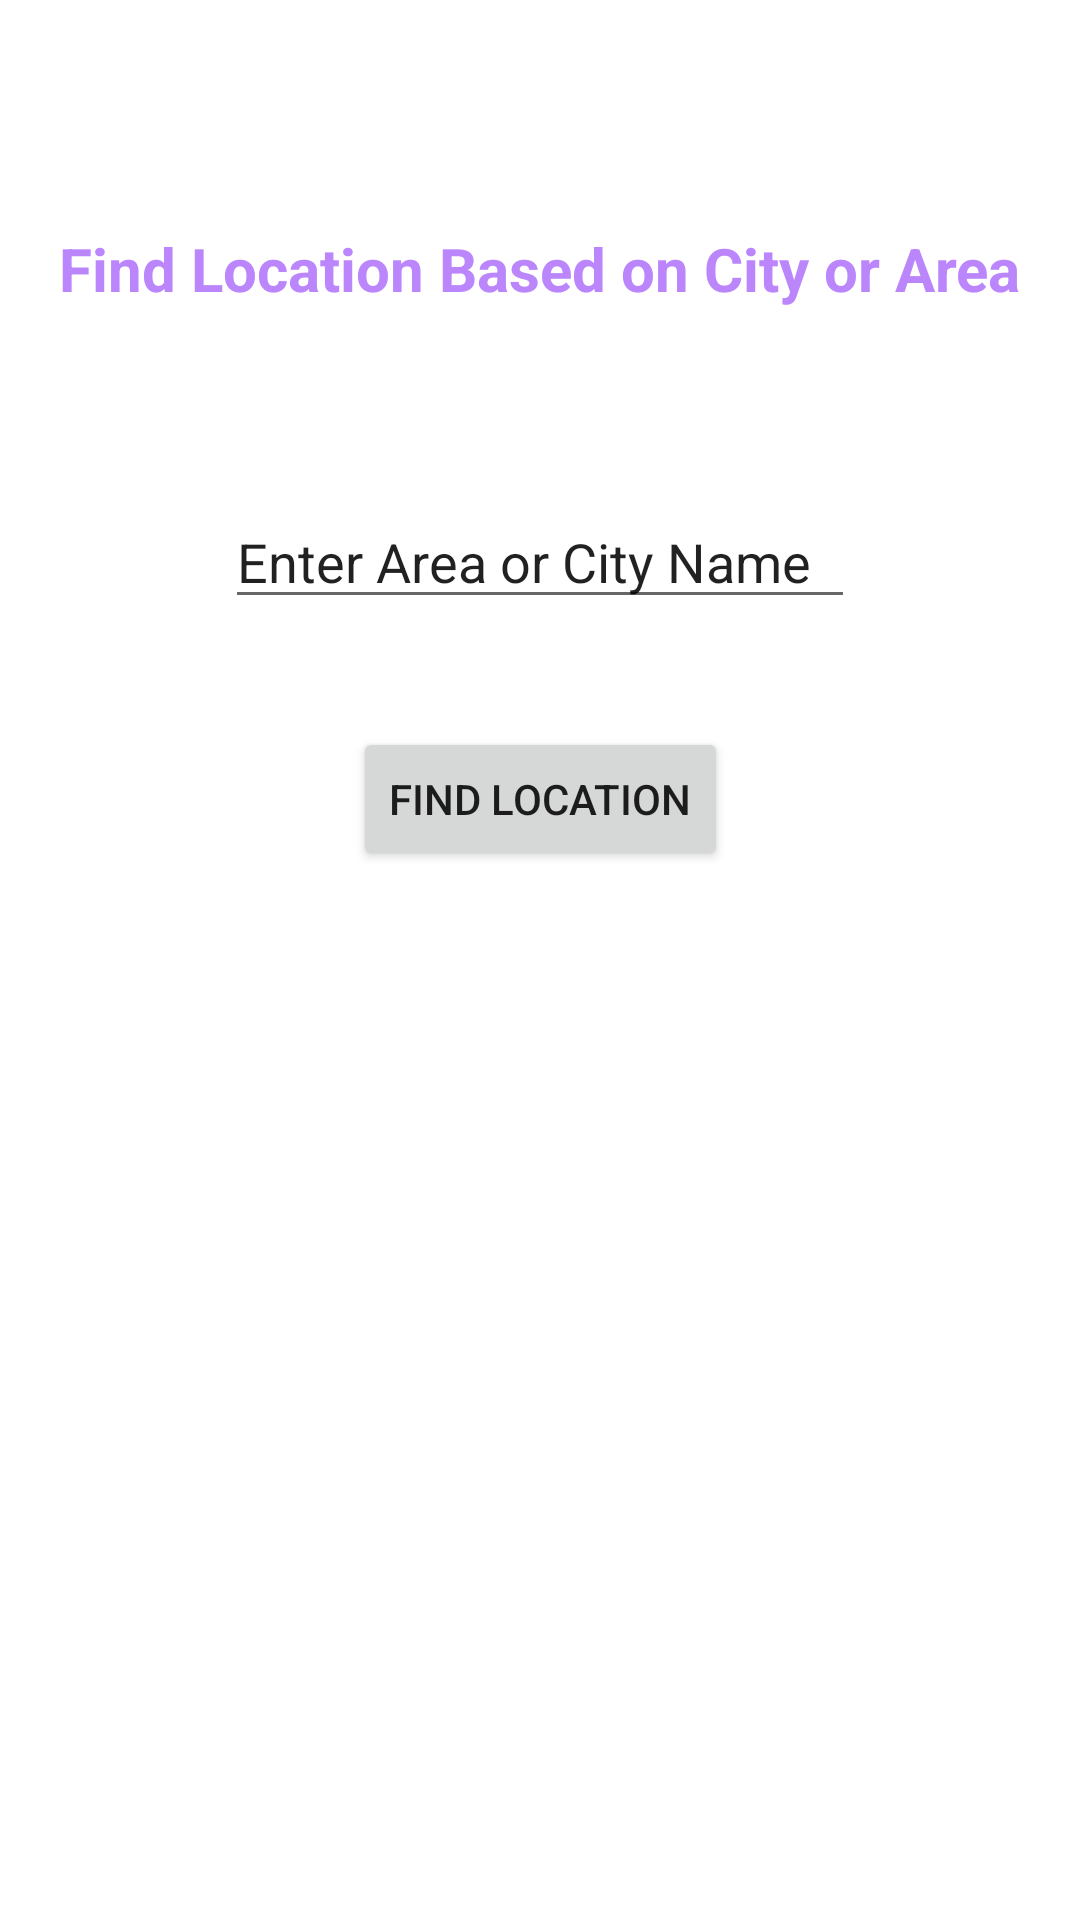

This screen was rendered from an Android layout file. Write that file and the resources it references.
<!-- AndroidManifest.xml: application theme Theme.PPD -->
<!-- res/layout/activity_lat_long_location_address.xml -->
<?xml version="1.0" encoding="utf-8"?>
<androidx.constraintlayout.widget.ConstraintLayout xmlns:android="http://schemas.android.com/apk/res/android"
    xmlns:app="http://schemas.android.com/apk/res-auto"
    xmlns:tools="http://schemas.android.com/tools"
    android:layout_width="match_parent"
    android:layout_height="match_parent"
    tools:context=".LatLongLocationAddress">

  <TextView
      android:id="@+id/textView"
      android:layout_width="wrap_content"
      android:layout_height="wrap_content"
      android:layout_marginTop="76dp"
      android:text="Find Location Based on City or Area"
      android:textColor="@color/purple_200"
      android:textSize="20dp"
      android:textStyle="bold"
      app:layout_constraintEnd_toEndOf="parent"
      app:layout_constraintStart_toStartOf="parent"
      app:layout_constraintTop_toTopOf="parent" />

  <EditText
      android:id="@+id/editText"
      android:layout_width="wrap_content"
      android:layout_height="wrap_content"
      android:layout_marginTop="89dp"
      android:ems="10"
      android:inputType="textPersonName"
      android:text="Enter Area or City Name"
      app:layout_constraintEnd_toEndOf="parent"
      app:layout_constraintStart_toStartOf="parent"
      app:layout_constraintTop_toTopOf="@+id/textView" />

  <Button
      android:id="@+id/button"
      android:layout_width="wrap_content"
      android:layout_height="wrap_content"
      android:layout_marginTop="36dp"
      android:text="Find Location"
      app:layout_constraintEnd_toEndOf="parent"
      app:layout_constraintStart_toStartOf="parent"
      app:layout_constraintTop_toBottomOf="@+id/editText" />

  <TextView
      android:id="@+id/textView2"
      android:layout_width="wrap_content"
      android:layout_height="wrap_content"
      android:layout_marginTop="28dp"
      android:text="TextView"
      android:textColor="@color/purple_200"
      android:textSize="30dp"
      android:visibility="gone"
      android:textStyle="bold"
      app:layout_constraintEnd_toEndOf="parent"
      app:layout_constraintStart_toStartOf="parent"
      app:layout_constraintTop_toBottomOf="@+id/button" />


</androidx.constraintlayout.widget.ConstraintLayout>
<!-- resources referenced by this layout -->
<resources>
  <color name="purple_200">#FFBB86FC</color>
  <style name="Theme.PPD" parent="Theme.MaterialComponents.DayNight.DarkActionBar">
          
          <item name="colorPrimary">@color/purple_500</item>
          <item name="colorPrimaryVariant">@color/purple_700</item>
          <item name="colorOnPrimary">@color/white</item>
          
          <item name="colorSecondary">@color/teal_200</item>
          <item name="colorSecondaryVariant">@color/teal_700</item>
          <item name="colorOnSecondary">@color/black</item>
          
          <item name="android:statusBarColor" tools:targetApi="l">?attr/colorPrimaryVariant</item>
          
      </style>
  <color name="purple_500">#FF6200EE</color>
  <color name="purple_700">#FF3700B3</color>
  <color name="white">#FFFFFFFF</color>
  <color name="teal_200">#FF03DAC5</color>
  <color name="teal_700">#FF018786</color>
  <color name="black">#FF000000</color>
</resources>
